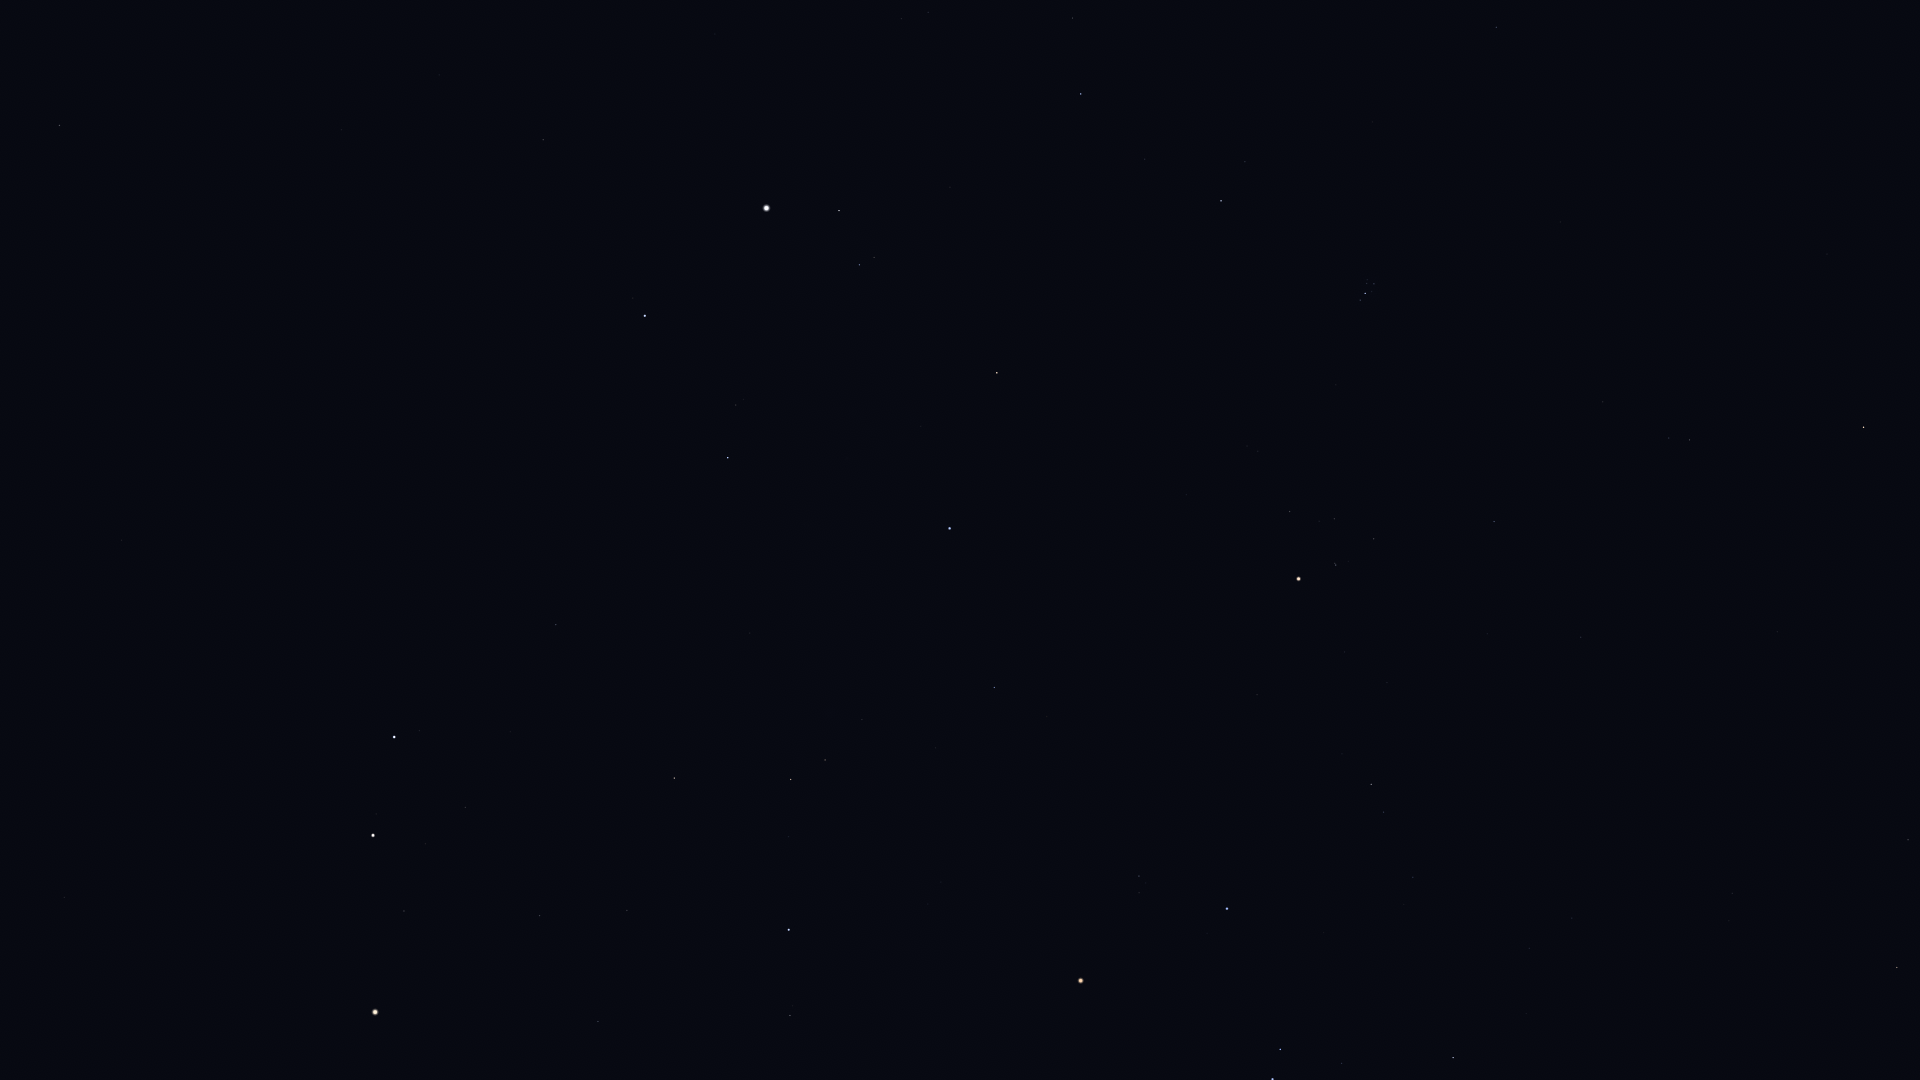

The file beside this chart, header and first rows:
Star_ID, Name, X, Y
13209, Bharani, 1496, 27
14135, Menkar, 1864, 427
14838, Botein, 1560, 222
15900, HIP 15900, 1690, 440
17378, Rana, 1908, 840
18246, Atik, 1245, 162
17489, Celaeno, 1371, 281
17499, Electra, 1374, 284
17531, Taygeta, 1367, 280
17573, Maia, 1367, 283
17579, Asterope, 1364, 281
17608, Merope, 1372, 291
17702, Alcyone, 1365, 293
17847, Atlas, 375, 1012
17851, Pleione, 1359, 299
18532, HIP 18532, 1081, 94
18543, Zaurak, 1897, 967
18614, Menkib, 1145, 159
18724, HIP 18724, 1494, 521
19587, Beid, 1732, 893
19849, Keid, 1729, 921
20205, Prima Hyadum, 1374, 539
20455, Secunda Hyadum, 1335, 519
20648, HIP 20648, 1319, 521
20889, Ain, 1290, 511
20894, Chamukuy, 1336, 565
21109, Hoggar, 1482, 762
21421, Aldebaran, 1299, 579
21444, HIP 21444, 1572, 918
21881, HIP 21881, 1187, 495
22109, HIP 22109, 1529, 948
22449, Tabit, 1371, 784
22701, HIP 22701, 1526, 1013
22730, HIP 22730, 1416, 873
23015, Hassaleh, 997, 373
23416, Almaaz, 839, 211
23453, Saclateni, 874, 257
23767, Haedus, 860, 265
23875, Cursa, 1453, 1057
24608, Capella, 767, 208
25336, Bellatrix, 1227, 909
25428, Elnath, 950, 528
25930, Mintaka, 1280, 1049
26207, Meissa, 1139, 876
26311, Alnilam, 1273, 1079
26451, Tianguan, 994, 687
27913, HIP 27913, 936, 748
27989, Betelgeuse, 1081, 981
28360, Menkalinan, 645, 316
28380, Mahasim, 728, 458
28614, HIP 28614, 1022, 961
28716, HIP 28716, 897, 775
28734, HIP 28734, 862, 719
29038, HIP 29038, 941, 882
29426, HIP 29426, 928, 904
29434, HIP 29434, 906, 869
29655, HIP 29655, 825, 760
30060, HIP 30060, 439, 75
30343, HIP 30343, 791, 779
30665, HIP 30665, 874, 963
... 28 more rows
